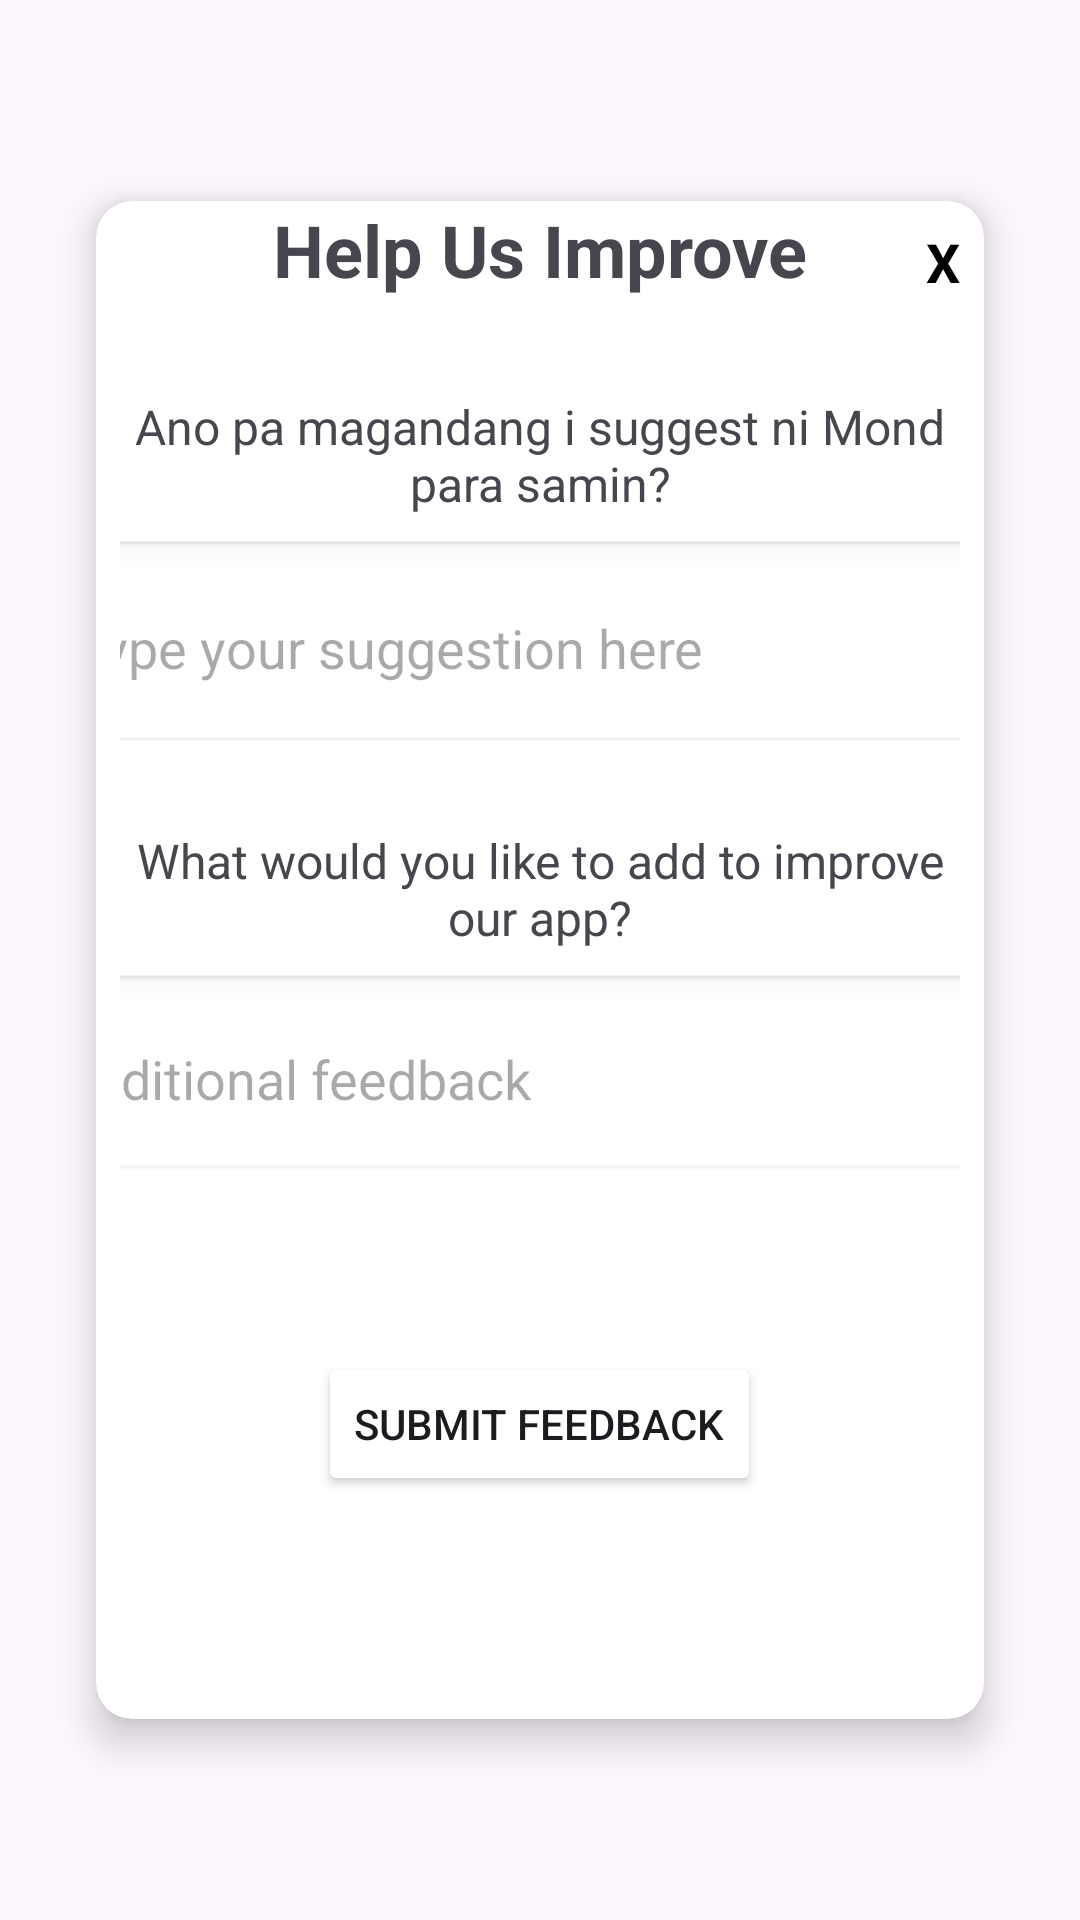

The Android layout XML behind this screen, and the referenced resources:
<!-- AndroidManifest.xml: application theme Base.Theme.UNKNOWN -->
<!-- res/layout/activity_feedback_form.xml -->
<?xml version="1.0" encoding="utf-8"?>
<androidx.constraintlayout.widget.ConstraintLayout
    xmlns:android="http://schemas.android.com/apk/res/android"
    xmlns:tools="http://schemas.android.com/tools"
    xmlns:app="http://schemas.android.com/apk/res-auto"
    android:id="@+id/main"
    android:layout_width="match_parent"
    android:layout_height="match_parent"
    >
    <RelativeLayout
        android:layout_width="match_parent"
        android:layout_height="match_parent"
        android:padding="16dp"
        android:background="@android:color/transparent"
        android:gravity="center">

        
        <androidx.cardview.widget.CardView
            android:layout_width="match_parent"
            android:layout_height="wrap_content"
            android:layout_margin="16dp"
            app:cardCornerRadius="12dp"
            app:cardElevation="8dp"
            android:padding="16dp"
            android:backgroundTint="@android:color/white">

            
            <RelativeLayout
                android:layout_width="match_parent"
                android:layout_height="506dp">

                
                <TextView
                    android:id="@+id/btn_close"
                    android:layout_width="wrap_content"
                    android:layout_height="wrap_content"
                    android:layout_alignParentEnd="true"
                    android:layout_margin="8dp"
                    android:clickable="true"
                    android:focusable="true"
                    android:text="X"
                    android:textColor="@android:color/black"
                    android:textSize="18sp"
                    android:textStyle="bold" />

                
                <TextView
                    android:id="@+id/tv_help_us_improve"
                    android:layout_width="wrap_content"
                    android:layout_height="wrap_content"
                    android:layout_centerHorizontal="true"
                    android:layout_marginBottom="16dp"
                    android:text="Help Us Improve"
                    android:textSize="24sp"
                    android:textStyle="bold" />

                
                <LinearLayout
                    android:layout_width="match_parent"
                    android:layout_height="wrap_content"
                    android:layout_below="@id/tv_help_us_improve"
                    android:gravity="center_horizontal"
                    android:orientation="vertical"
                    android:padding="8dp">

                    
                    <TextView
                        android:id="@+id/tv_suggestion_prompt"
                        android:layout_width="wrap_content"
                        android:layout_height="wrap_content"
                        android:layout_marginTop="8dp"
                        android:layout_marginBottom="8dp"
                        android:gravity="center"
                        android:text="Ano pa magandang i suggest ni Mond para samin?"
                        android:textSize="16sp" />

                    
                    <EditText
                        android:id="@+id/et_suggestion"
                        android:layout_width="336dp"
                        android:layout_height="72dp"
                        android:layout_marginBottom="16dp"
                        android:background="@android:drawable/edit_text"
                        android:hint="Type your suggestion here"
                        android:padding="12dp" />

                    
                    <TextView
                        android:id="@+id/tv_additional_feedback"
                        android:layout_width="wrap_content"
                        android:layout_height="wrap_content"
                        android:layout_marginTop="8dp"
                        android:layout_marginBottom="8dp"
                        android:gravity="center"
                        android:text="What would you like to add to improve our app?"
                        android:textSize="16sp" />

                    
                    <EditText
                        android:id="@+id/et_additional_feedback"
                        android:layout_width="347dp"
                        android:layout_height="70dp"
                        android:layout_marginBottom="16dp"
                        android:background="@android:drawable/edit_text"
                        android:hint="Additional feedback"
                        android:padding="12dp" />

                    
                    <Button
                        android:id="@+id/btn_submit_feedback"
                        android:layout_width="wrap_content"
                        android:layout_height="wrap_content"
                        android:backgroundTint="@color/Electric_blue"
                        android:padding="12dp"
                        android:text="Submit feedback"
                        android:layout_marginTop="40dp"/>
                </LinearLayout>
            </RelativeLayout>
        </androidx.cardview.widget.CardView>
    </RelativeLayout>



</androidx.constraintlayout.widget.ConstraintLayout>
<!-- resources referenced by this layout -->
<resources>
  <style name="Base.Theme.UNKNOWN" parent="Theme.Material3.DayNight.NoActionBar">
          
          
      </style>
</resources>
